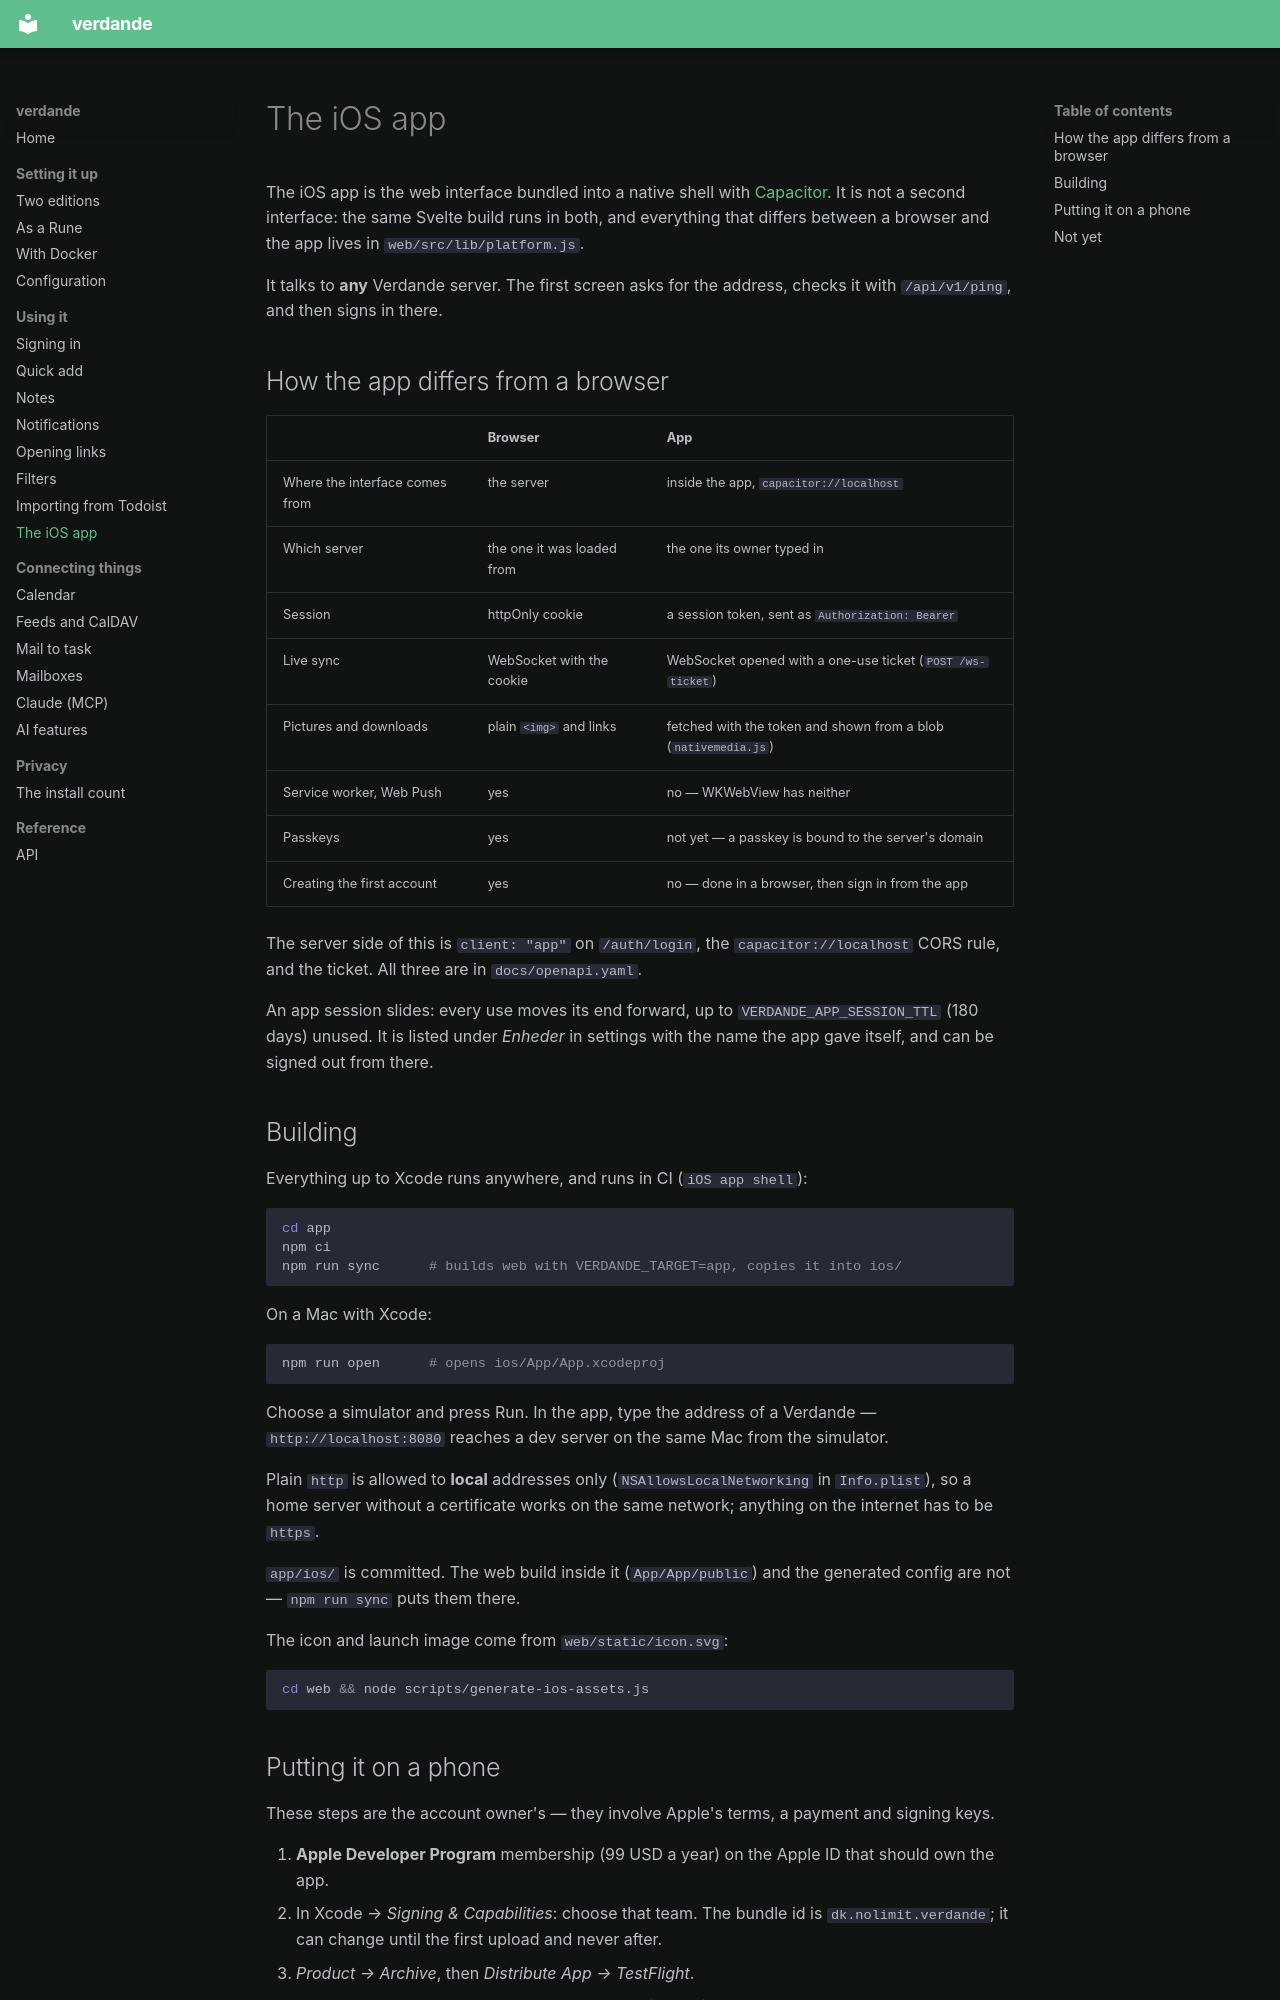

repository: kristianwind/verdande · page: ios/index.html · generator: mkdocs

# The iOS app

The iOS app is the web interface bundled into a native shell with
[Capacitor](https://capacitorjs.com). It is not a second interface: the same
Svelte build runs in both, and everything that differs between a browser and the
app lives in `web/src/lib/platform.js`.

It talks to **any** Verdande server. The first screen asks for the address, checks
it with `/api/v1/ping`, and then signs in there.

## How the app differs from a browser

| | Browser | App |
|---|---|---|
| Where the interface comes from | the server | inside the app, `capacitor://localhost` |
| Which server | the one it was loaded from | the one its owner typed in |
| Session | httpOnly cookie | a session token, sent as `Authorization: Bearer` |
| Live sync | WebSocket with the cookie | WebSocket opened with a one-use ticket (`POST /ws-ticket`) |
| Pictures and downloads | plain `<img>` and links | fetched with the token and shown from a blob (`nativemedia.js`) |
| Service worker, Web Push | yes | no — WKWebView has neither |
| Passkeys | yes | not yet — a passkey is bound to the server's domain |
| Creating the first account | yes | no — done in a browser, then sign in from the app |

The server side of this is `client: "app"` on `/auth/login`, the
`capacitor://localhost` CORS rule, and the ticket. All three are in
`docs/openapi.yaml`.

An app session slides: every use moves its end forward, up to
`VERDANDE_APP_SESSION_TTL` (180 days) unused. It is listed under *Enheder* in
settings with the name the app gave itself, and can be signed out from there.

## Building

Everything up to Xcode runs anywhere, and runs in CI (`iOS app shell`):

```sh
cd app
npm ci
npm run sync      # builds web with VERDANDE_TARGET=app, copies it into ios/
```

On a Mac with Xcode:

```sh
npm run open      # opens ios/App/App.xcodeproj
```

Choose a simulator and press Run. In the app, type the address of a Verdande —
`http://localhost:8080` reaches a dev server on the same Mac from the simulator.

Plain `http` is allowed to **local** addresses only (`NSAllowsLocalNetworking` in
`Info.plist`), so a home server without a certificate works on the same network;
anything on the internet has to be `https`.

`app/ios/` is committed. The web build inside it (`App/App/public`) and the
generated config are not — `npm run sync` puts them there.

The icon and launch image come from `web/static/icon.svg`:

```sh
cd web && node scripts/generate-ios-assets.js
```

## Putting it on a phone

These steps are the account owner's — they involve Apple's terms, a payment and
signing keys.

1. **Apple Developer Program** membership (99 USD a year) on the Apple ID that
   should own the app.
2. In Xcode → *Signing & Capabilities*: choose that team. The bundle id is
   `dk.nolimit.verdande`; it can change until the first upload and never after.
3. *Product → Archive*, then *Distribute App → TestFlight*.
4. In App Store Connect, add testers to the TestFlight build.
